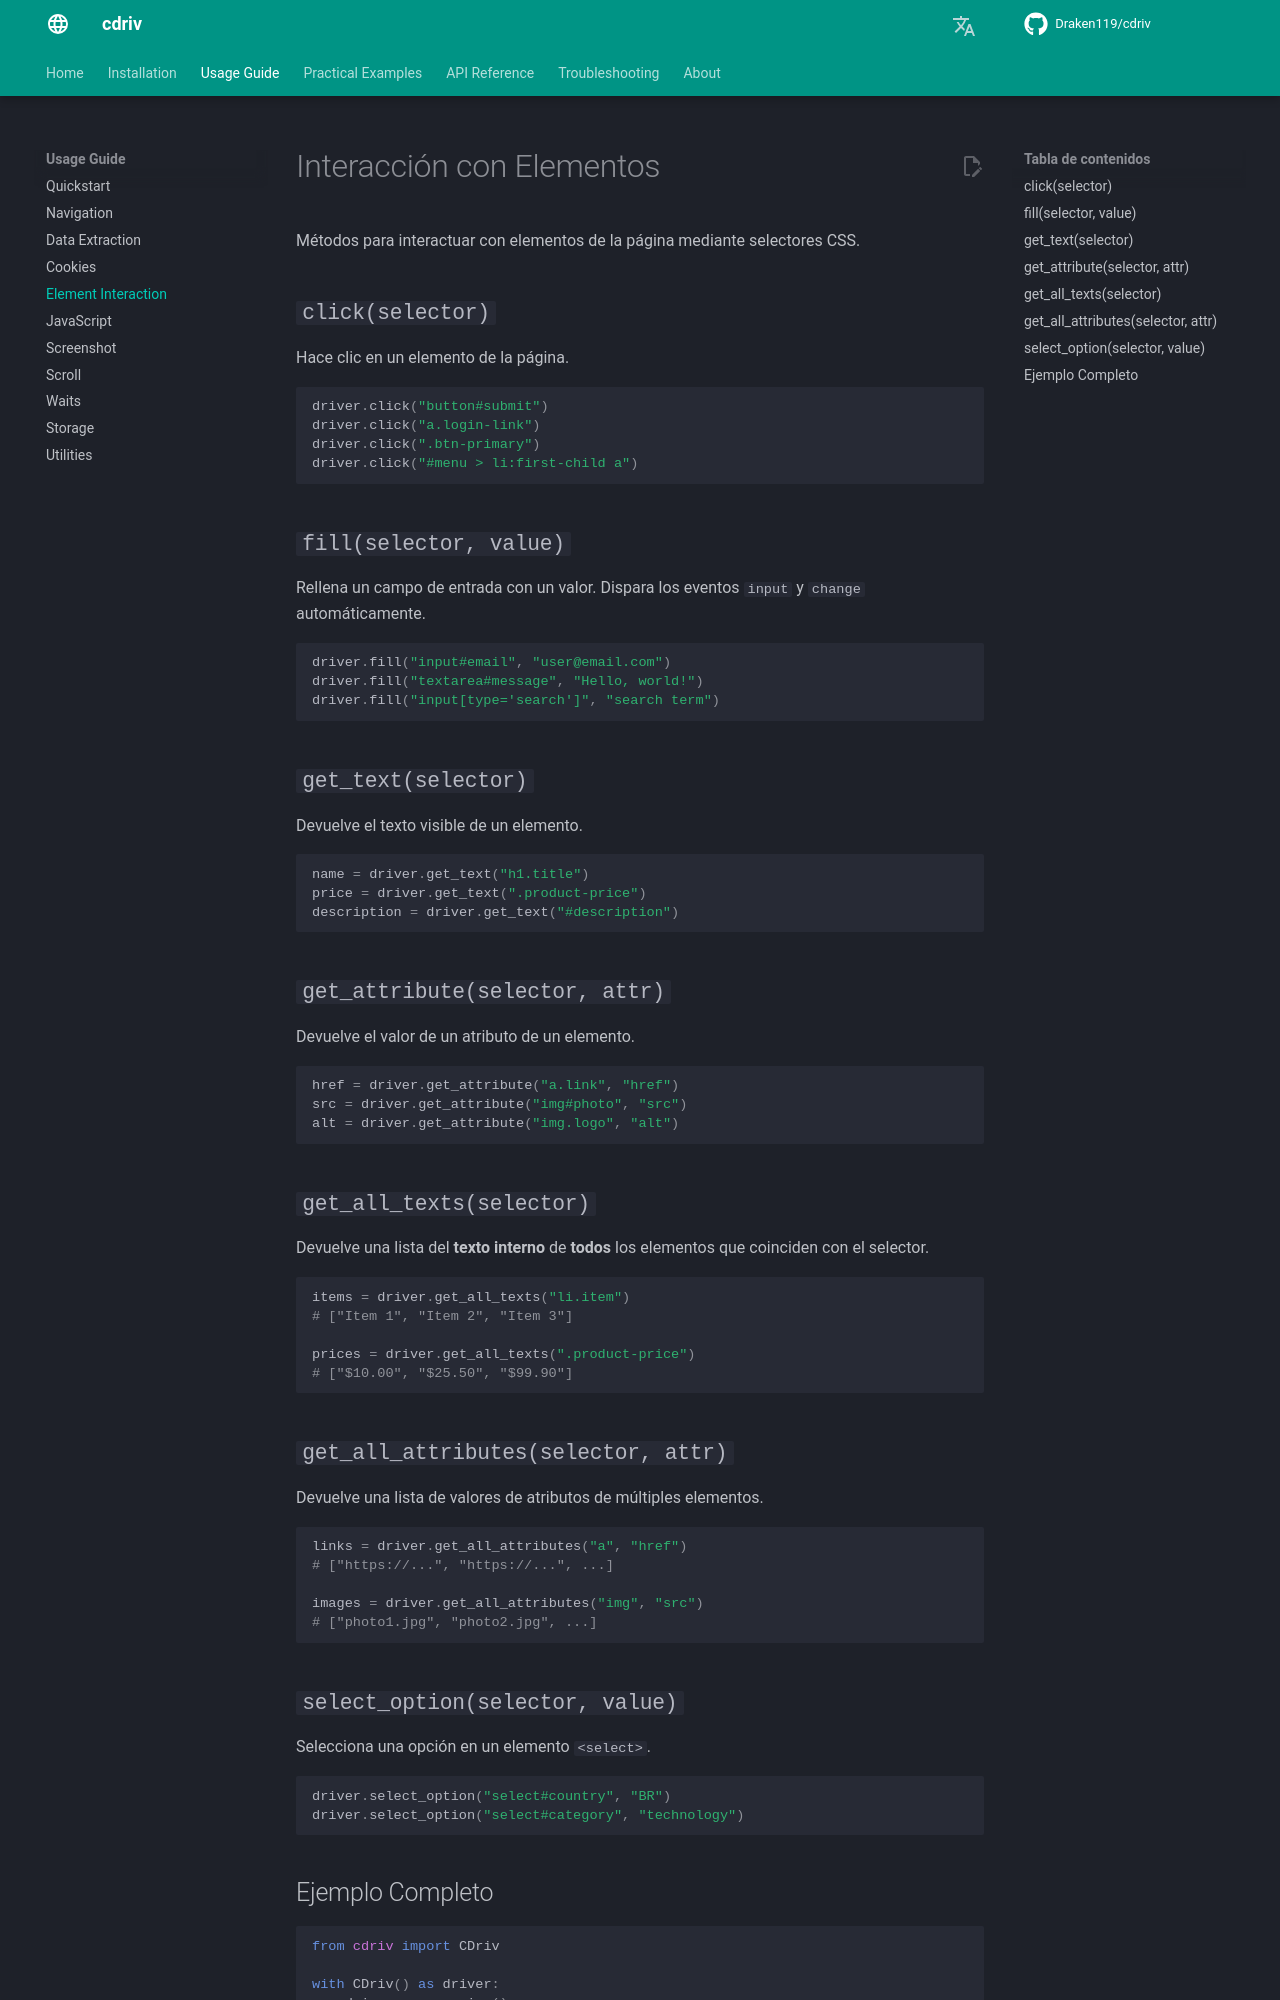

repository: Draken119/cdriv · page: es/usage/interaction/index.html · generator: mkdocs

# Interacción con Elementos

Métodos para interactuar con elementos de la página mediante selectores CSS.

## `click(selector)`

Hace clic en un elemento de la página.

```python
driver.click("button#submit")
driver.click("a.login-link")
driver.click(".btn-primary")
driver.click("#menu > li:first-child a")
```

## `fill(selector, value)`

Rellena un campo de entrada con un valor. Dispara los eventos `input` y `change` automáticamente.

```python
driver.fill("input#email", "user@email.com")
driver.fill("textarea#message", "Hello, world!")
driver.fill("input[type='search']", "search term")
```

## `get_text(selector)`

Devuelve el texto visible de un elemento.

```python
name = driver.get_text("h1.title")
price = driver.get_text(".product-price")
description = driver.get_text("#description")
```

## `get_attribute(selector, attr)`

Devuelve el valor de un atributo de un elemento.

```python
href = driver.get_attribute("a.link", "href")
src = driver.get_attribute("img#photo", "src")
alt = driver.get_attribute("img.logo", "alt")
```

## `get_all_texts(selector)`

Devuelve una lista del **texto interno** de **todos** los elementos que coinciden con el selector.

```python
items = driver.get_all_texts("li.item")
# ["Item 1", "Item 2", "Item 3"]

prices = driver.get_all_texts(".product-price")
# ["$10.00", "$25.50", "$99.90"]
```

## `get_all_attributes(selector, attr)`

Devuelve una lista de valores de atributos de múltiples elementos.

```python
links = driver.get_all_attributes("a", "href")
# ["https://...", "https://...", ...]

images = driver.get_all_attributes("img", "src")
# ["photo1.jpg", "photo2.jpg", ...]
```

## `select_option(selector, value)`

Selecciona una opción en un elemento `<select>`.

```python
driver.select_option("select#country", "BR")
driver.select_option("select#category", "technology")
```
